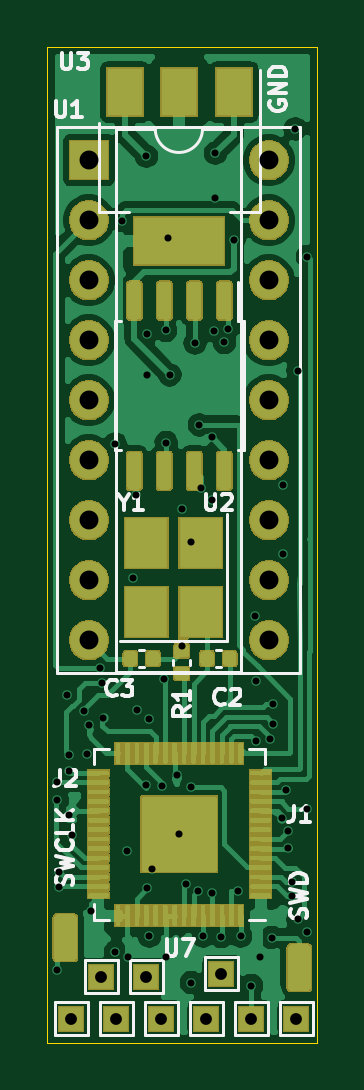
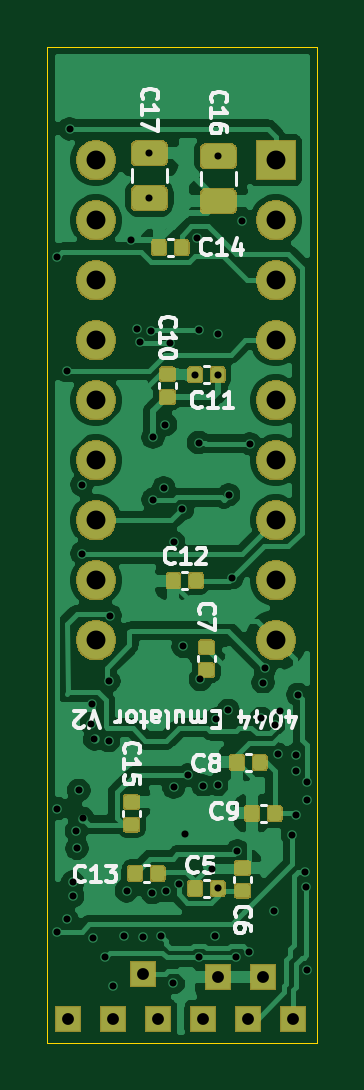
Circuit board: 13 layer files. Board 11.4 x 42.2 mm.
- bottom_copper: video-ram-replacement-B_Cu.gbr (147570 bytes)
- bottom_mask: video-ram-replacement-B_Mask.gbr (42245 bytes)
- paste: video-ram-replacement-B_Paste.gbr (47581 bytes)
- bottom_silk: video-ram-replacement-B_SilkS.gbr (17269 bytes)
- outline: video-ram-replacement-Edge_Cuts.gbr (1034 bytes)
- top_copper: video-ram-replacement-F_Cu.gbr (206294 bytes)
- top_mask: video-ram-replacement-F_Mask.gbr (65961 bytes)
- paste: video-ram-replacement-F_Paste.gbr (138348 bytes)
- top_silk: video-ram-replacement-F_SilkS.gbr (12665 bytes)
- inner_copper: video-ram-replacement-In1_Cu.gbr (72346 bytes)
- inner_copper: video-ram-replacement-In2_Cu.gbr (92311 bytes)
- drill: video-ram-replacement-NPTH.drl (300 bytes)
- drill: video-ram-replacement-PTH.drl (2049 bytes)

=== bottom_copper: video-ram-replacement-B_Cu.gbr (147570 bytes, source omitted) ===
=== bottom_mask: video-ram-replacement-B_Mask.gbr (42245 bytes, source omitted) ===
=== paste: video-ram-replacement-B_Paste.gbr (47581 bytes, source omitted) ===
=== bottom_silk: video-ram-replacement-B_SilkS.gbr (17269 bytes, source omitted) ===
=== outline: video-ram-replacement-Edge_Cuts.gbr ===
G04 #@! TF.GenerationSoftware,KiCad,Pcbnew,5.1.5+dfsg1-2build2*
G04 #@! TF.CreationDate,2023-02-09T08:11:11+00:00*
G04 #@! TF.ProjectId,video-ram-replacement,76696465-6f2d-4726-916d-2d7265706c61,rev?*
G04 #@! TF.SameCoordinates,Original*
G04 #@! TF.FileFunction,Profile,NP*
%FSLAX46Y46*%
G04 Gerber Fmt 4.6, Leading zero omitted, Abs format (unit mm)*
G04 Created by KiCad (PCBNEW 5.1.5+dfsg1-2build2) date 2023-02-09 08:11:11*
%MOMM*%
%LPD*%
G04 APERTURE LIST*
%ADD10C,0.050000*%
G04 APERTURE END LIST*
D10*
X189230000Y-161112200D02*
X189230000Y-164084000D01*
X177800000Y-164084000D02*
X189230000Y-164084000D01*
X177800000Y-161112200D02*
X177800000Y-164084000D01*
X177800000Y-157480000D02*
X177800000Y-159842200D01*
X189230000Y-157480000D02*
X189230000Y-159842200D01*
X189230000Y-161112200D02*
X189230000Y-159842200D01*
X177800000Y-159842200D02*
X177800000Y-161112200D01*
X177800000Y-121920000D02*
X177800000Y-157480000D01*
X189230000Y-121920000D02*
X177800000Y-121920000D01*
X189230000Y-157480000D02*
X189230000Y-121920000D01*
M02*

=== top_copper: video-ram-replacement-F_Cu.gbr (206294 bytes, source omitted) ===
=== top_mask: video-ram-replacement-F_Mask.gbr (65961 bytes, source omitted) ===
=== paste: video-ram-replacement-F_Paste.gbr (138348 bytes, source omitted) ===
=== top_silk: video-ram-replacement-F_SilkS.gbr (12665 bytes, source omitted) ===
=== inner_copper: video-ram-replacement-In1_Cu.gbr (72346 bytes, source omitted) ===
=== inner_copper: video-ram-replacement-In2_Cu.gbr (92311 bytes, source omitted) ===
=== drill: video-ram-replacement-NPTH.drl ===
M48
; DRILL file {KiCad 5.1.5+dfsg1-2build2} date Thu 09 Feb 2023 08:11:09 GMT
; FORMAT={-:-/ absolute / inch / decimal}
; #@! TF.CreationDate,2023-02-09T08:11:09+00:00
; #@! TF.GenerationSoftware,Kicad,Pcbnew,5.1.5+dfsg1-2build2
; #@! TF.FileFunction,NonPlated,1,4,NPTH
FMAT,2
INCH
%
G90
G05
T0
M30

=== drill: video-ram-replacement-PTH.drl ===
M48
; DRILL file {KiCad 5.1.5+dfsg1-2build2} date Thu 09 Feb 2023 08:11:09 GMT
; FORMAT={-:-/ absolute / inch / decimal}
; #@! TF.CreationDate,2023-02-09T08:11:09+00:00
; #@! TF.GenerationSoftware,Kicad,Pcbnew,5.1.5+dfsg1-2build2
; #@! TF.FileFunction,Plated,1,4,PTH
FMAT,2
INCH
T1C0.0118
T2C0.0197
T3C0.0315
%
G90
G05
T1
X7.0167Y-6.025
X7.0167Y-6.0555
X7.0167Y-6.3382
X7.0187Y-6.2007
X7.02Y-6.175
X7.0325Y-5.88
X7.0364Y-5.9807
X7.0364Y-6.0067
X7.0364Y-6.08
X7.0418Y-6.1132
X7.0617Y-5.9077
X7.0658Y-5.9791
X7.07Y-5.93
X7.0719Y-6.24
X7.0873Y-5.8353
X7.0903Y-5.8603
X7.0935Y-5.9197
X7.113Y-5.462
X7.1132Y-6.3089
X7.125Y-5.09
X7.1334Y-6.1405
X7.135Y-6.318
X7.142Y-5.685
X7.148Y-5.547
X7.1486Y-5.9064
X7.165Y-4.9826
X7.165Y-6.03
X7.1657Y-5.2794
X7.1661Y-5.347
X7.1661Y-6.203
X7.1691Y-5.9211
X7.17Y-6.2826
X7.175Y-6.17
X7.1907Y-6.0321
X7.195Y-5.8547
X7.197Y-5.273
X7.197Y-6.318
X7.198Y-5.46
X7.2006Y-5.1192
X7.2039Y-5.347
X7.2161Y-6.0144
X7.22Y-6.113
X7.2237Y-5.7996
X7.225Y-5.5708
X7.231Y-6.1951
X7.2396Y-5.6265
X7.2396Y-6.0341
X7.24Y-6.36
X7.246Y-5.294
X7.2516Y-6.2067
X7.2533Y-5.4303
X7.256Y-5.5353
X7.26Y-6.2826
X7.274Y-5.555
X7.274Y-5.451
X7.275Y-6.21
X7.277Y-5.2743
X7.28Y-4.9776
X7.28Y-5.0524
X7.2901Y-6.2832
X7.295Y-5.293
X7.3006Y-5.27
X7.3106Y-5.1224
X7.318Y-6.207
X7.322Y-6.2826
X7.34Y-6.365
X7.3454Y-5.7486
X7.3476Y-5.8574
X7.348Y-5.9566
X7.354Y-6.318
X7.3715Y-5.9535
X7.3737Y-6.285
X7.3755Y-5.8955
X7.3767Y-5.9283
X7.3908Y-6.0865
X7.3928Y-5.5304
X7.3928Y-5.645
X7.3978Y-6.0395
X7.4009Y-6.1361
X7.4018Y-6.1075
X7.4079Y-6.1925
X7.4079Y-6.2161
X7.413Y-4.937
X7.4175Y-5.34
X7.4175Y-6.2543
X7.4333Y-5.15
X7.4333Y-6.07
X7.4333Y-6.275
T2
X7.265Y-6.42
X7.09Y-6.35
X7.34Y-6.42
X7.115Y-6.42
X7.19Y-6.42
X7.29Y-6.345
X7.04Y-6.42
X7.415Y-6.42
X7.165Y-6.35
T3
X7.0691Y-4.9894
X7.0691Y-5.0894
X7.0691Y-5.1894
X7.0691Y-5.2894
X7.0691Y-5.3894
X7.0691Y-5.4894
X7.0691Y-5.5894
X7.0691Y-5.6894
X7.0691Y-5.7894
X7.3691Y-4.9894
X7.3691Y-5.0894
X7.3691Y-5.1894
X7.3691Y-5.2894
X7.3691Y-5.3894
X7.3691Y-5.4894
X7.3691Y-5.5894
X7.3691Y-5.6894
X7.3691Y-5.7894
T0
M30

